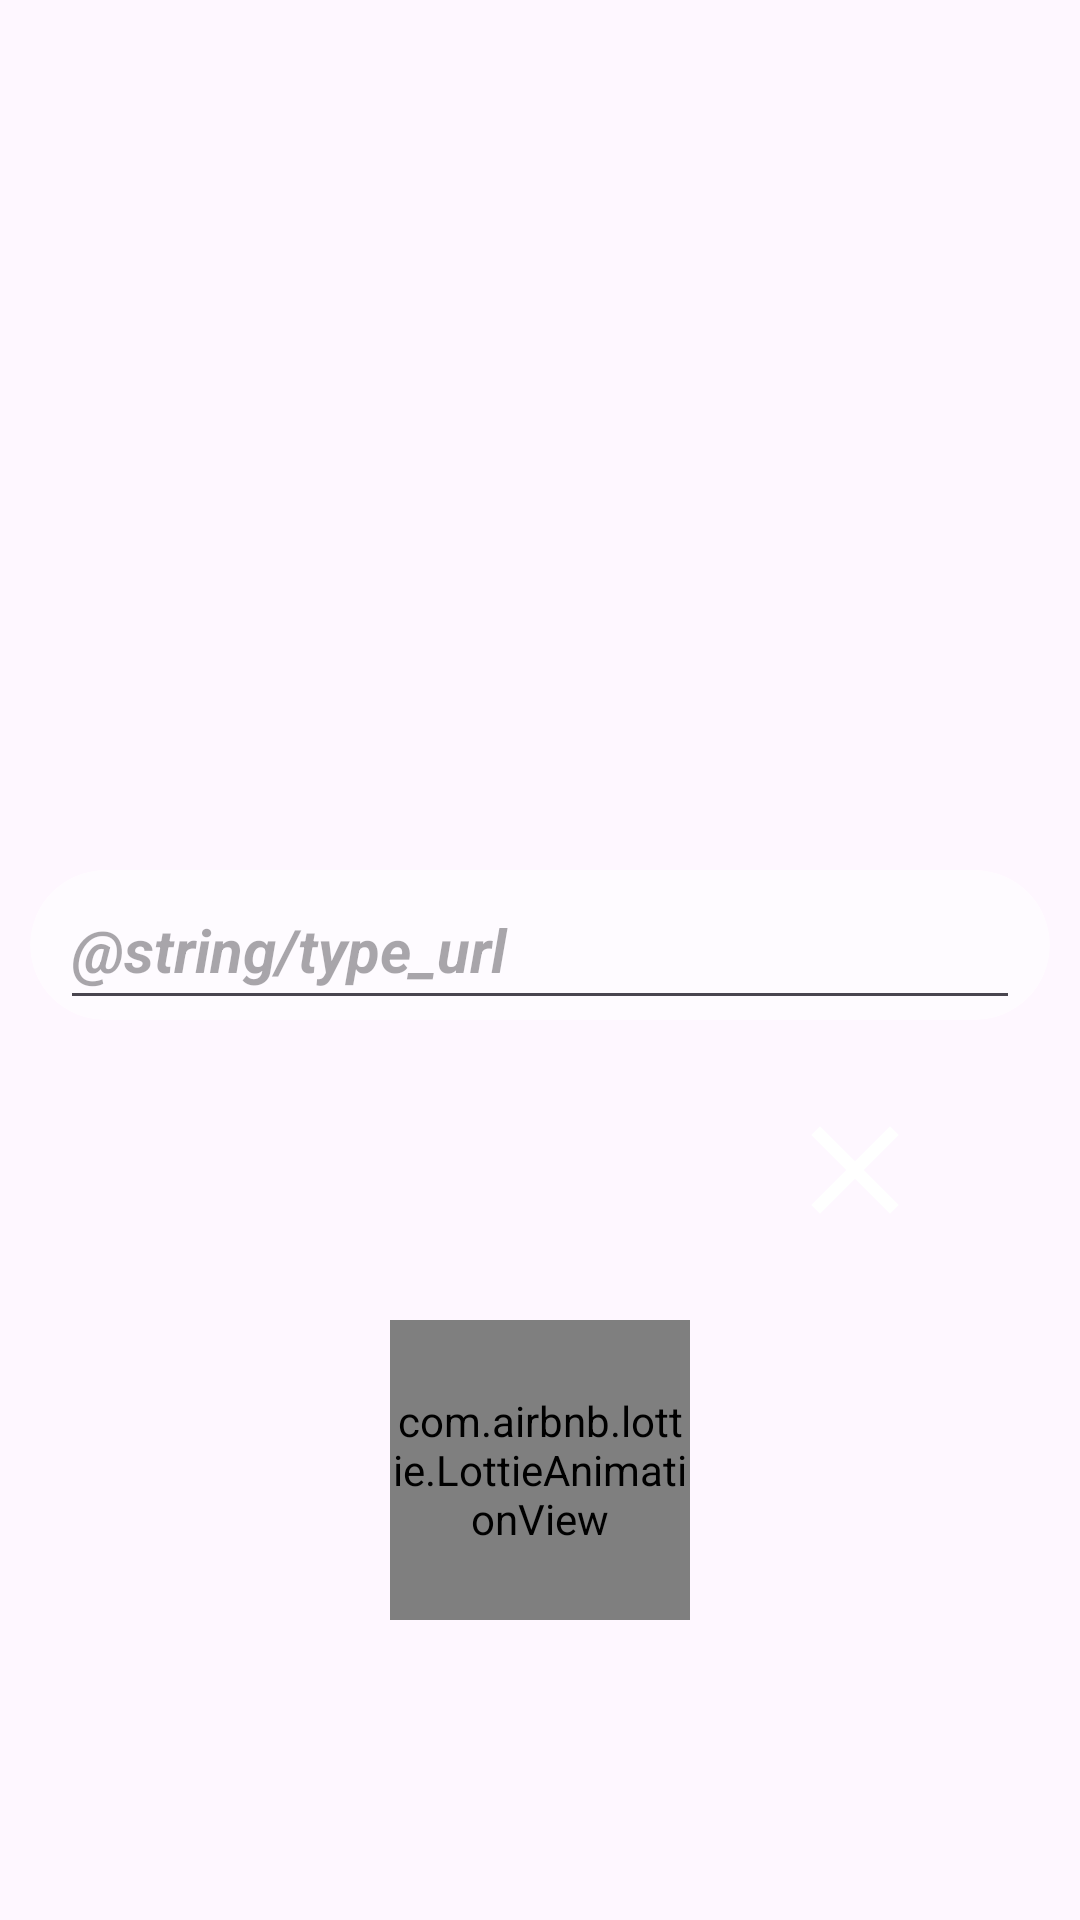

Produce the Android XML layout that renders to this screen, including the resource entries it uses.
<!-- AndroidManifest.xml: application theme Theme.TravelHunter -->
<!-- res/layout/fragment_main_settings.xml -->
<?xml version="1.0" encoding="utf-8"?>
<androidx.constraintlayout.widget.ConstraintLayout xmlns:android="http://schemas.android.com/apk/res/android"
    xmlns:tools="http://schemas.android.com/tools"
    xmlns:app="http://schemas.android.com/apk/res-auto"
    android:layout_width="match_parent"
    android:layout_height="match_parent"
    tools:context=".fragments.MainSettings">


    <androidx.cardview.widget.CardView
        android:id="@+id/load_image_card"
        android:layout_width="0dp"
        android:layout_height="50dp"
        android:layout_marginStart="10dp"
        android:layout_marginEnd="10dp"
        android:layout_marginBottom="100dp"
        app:cardBackgroundColor="@color/white_50"
        app:cardCornerRadius="@dimen/card_corner_radius"
        app:cardElevation="@dimen/default_card_elevation"
        app:layout_constraintBottom_toTopOf="@+id/download"
        app:layout_constraintEnd_toEndOf="parent"
        app:layout_constraintStart_toStartOf="parent">


        <EditText
            android:id="@+id/search_image"
            android:layout_width="match_parent"
            android:layout_height="match_parent"
            android:layout_marginHorizontal="10dp"
            android:hint="@string/type_url"
            android:textColor="@color/light_blue"
            android:textSize="20sp"
            android:textStyle="italic|bold" />

    </androidx.cardview.widget.CardView>

    <ImageButton
        android:id="@+id/clear"
        android:layout_width="wrap_content"
        android:layout_height="wrap_content"
        android:layout_marginEnd="50dp"
        android:background="@android:color/transparent"
        android:src="@drawable/clear"
        app:layout_constraintBottom_toTopOf="@+id/download"
        app:layout_constraintEnd_toEndOf="parent"
        app:layout_constraintTop_toBottomOf="@+id/load_image_card" />


    <com.airbnb.lottie.LottieAnimationView
        android:id="@+id/download"
        android:layout_width="100dp"
        android:layout_height="100dp"
        android:layout_marginBottom="50dp"
        app:layout_constraintBottom_toTopOf="@+id/lower_limit"
        app:layout_constraintEnd_toEndOf="parent"
        app:layout_constraintStart_toStartOf="parent"
        app:lottie_rawRes="@raw/download_animation"/>


    <View
        android:id="@+id/lower_limit"
        android:layout_width="match_parent"
        android:layout_height="10dp"
        android:layout_marginBottom="40dp"
        android:background="@android:color/transparent"
        app:layout_constraintBottom_toBottomOf="parent"
        app:layout_constraintEnd_toEndOf="parent"
        app:layout_constraintStart_toStartOf="parent" />


</androidx.constraintlayout.widget.ConstraintLayout>
<!-- resources referenced by this layout -->
<resources>
  <color name="white_50">#80FFFFFF</color>
  <dimen name="card_corner_radius">25dp</dimen>
  <dimen name="default_card_elevation">0dp</dimen>
  <!-- drawable clear (drawable) -->
  <vector android:height="50dp" android:tint="@color/log_out_btn"
      android:viewportHeight="24" android:viewportWidth="24"
      android:width="50dp" xmlns:android="http://schemas.android.com/apk/res/android">
      <path android:fillColor="@android:color/white" android:pathData="M19,6.41L17.59,5 12,10.59 6.41,5 5,6.41 10.59,12 5,17.59 6.41,19 12,13.41 17.59,19 19,17.59 13.41,12z"/>
  </vector>
  <style name="Theme.TravelHunter" parent="Base.Theme.TravelHunter" />
  <style name="Base.Theme.TravelHunter" parent="Theme.Material3.DayNight.NoActionBar">
          
          
      </style>
</resources>
